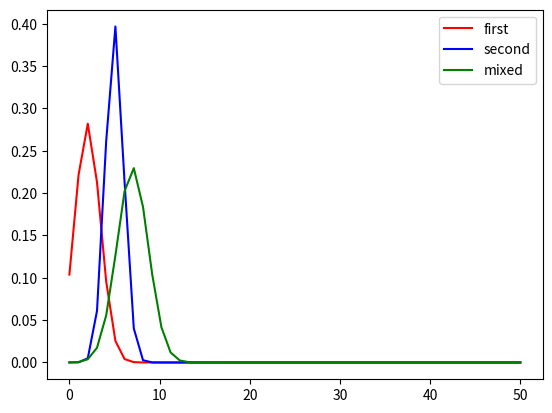

This chart was generated by the following Python code:
import json

import numpy as np
import matplotlib.pyplot as plt
import math


def plot_nv(pref_range, pdf, label='Missing Label'):
    plt.plot(pref_range, pdf, color='red')
    plt.xlabel(label)
    plt.ylabel('Probability Density')
    plt.title('Normal Distribution')
    plt.show()


def plot_linear_combination(dist_preference_sight, first_dist, second_dist=None, mixed_dist=None):
    """
    plot linear combination of two preference distributions which are linear combinations of NV
    :param dist_preference_sight:
    :param first_dist:
    :param second_dist:
    :param mixed_dist:
    :return:
    """
    plt.plot(dist_preference_sight, first_dist, color='red', label='first')
    if second_dist is not None:
        plt.plot(dist_preference_sight, second_dist, color='blue', label='second')
    if mixed_dist is not None:
        plt.plot(dist_preference_sight, mixed_dist, color='green', label='mixed')
    plt.legend()
    plt.show()


def normal_dist(values, mean, sd, amp=1):
    """
    calculate normal distribution matching the values list length
    :param amp: amplitude of NV to strengthen preference
    :param values: list of sight distance values to be plotted
    :param mean: mean of the preference
    :param sd: standard deviation of the preference
    :return: list of normal distribution values matching the values list length
    """
    prob_density = []
    for x in values:
        var = float(sd) ** 2
        denominator = (2 * math.pi * var) ** .5
        num = math.exp(-(float(x) - float(mean)) ** 2 / (2 * var))
        prob_density.append(amp * (num / denominator))

    return prob_density


def calc_gradient(pdf, dist_preference_range):
    """
    calculate gradient sign for distance given a preference distribution
    :param pdf: probability density function
    :param dist_preference_range: range of distance preference
    :return:
    """
    start = int(dist_preference_range[0])
    end = int(dist_preference_range[-1])

    gradient = np.gradient(pdf)
    gradient_sign = []
    for i in range(start, end):
        if gradient[i] >= 0:
            sign = 1
        else:
            sign = -1
        gradient_sign.append(sign)
    return gradient_sign


def save_dict(dictionary):
    with open('data.json', 'w') as fp:
        json.dump(dictionary, fp, indent=4)


class Preferences:
    def __init__(self):
        # distance preference single sided
        self.dist_mean_small = 6
        self.dist_sd_small = 1
        self.dist_ampl_small = 1
        self.dist_mean_avg = 8
        self.dist_sd_avg = 1
        self.dist_ampl_avg = 1
        self.dist_mean_high = 10
        self.dist_sd_high = 1
        self.dist_ampl_high = 1

        # curve speed preference
        self.curve_preference_cautious = None  # ToDo Input parameter
        self.curve_preference_average = None  # ToDo Input parameter
        self.curve_preference_speed = None  # ToDo Input parameter
        self.curve_sd_cautious = 1
        self.curve_ampl_cautious = 1
        self.curve_sd_average = 1
        self.curve_ampl_average = 1
        self.curve_sd_speed = 1
        self.curve_ampl_speed = 1

        # summarized preferences for dist and curve_speed
        # dist_preference_all = {'small':   {pdf: dist_preference_small,
        #                                   mean: mean,
        #                                   sd: sd, ampl: ampl},
        #                        'small_small': ...}
        # curve_preference_all = {'speed' :    {velo1: {range: range(), pdf: pdf, mean: mean, sd: sd, ampl: ampl},
        #                                       velo2: ...,
        #                         'average': ...
        # speed_gap_preferences = {'speed': {'small': {velo1: {pdf: merged_pdf, range: range, gradient: gradient}}}}
        self.dist_preference_all = None
        self.curve_preference_all = None
        self.speed_gap_preferences = None

        # How far the NV should be calculated. Length of data has to match with length for pdf and gradient to match
        dist_preference_sight = np.linspace(0, 50, 50)

        # plot preference distribution
        # self.plot_distance_preferences(dist_preference_sight)

        # calculate pdf for single distance preference used for leader or sweeper
        # calculate pdf for mixed distance preference used for inbetween vehicles
        self.calc_distance_pdf(dist_preference_sight)

        # calculate pdf for speed-curvature preference
        self.calc_curvature_pdf(dist_preference_sight)

        # merge curvature-speed preference and distance preference
        self.calc_merged_preference(dist_preference_sight)

        # check linear combination of pdfs

        plot_linear_combination(dist_preference_sight, self.dist_preference_all['small_avg']['pdf'],
                                self.curve_preference_all['cautious'][5]['pdf'],
                                self.speed_gap_preferences['cautious']['small_avg'][5]['pdf'])
        print(self.dist_preference_all['small_avg']['mean'])
        print(self.curve_preference_all['cautious'][5]['mean'])
        print(self.speed_gap_preferences['cautious']['small_avg'][5]['pdf'])
        print(self.speed_gap_preferences['cautious']['small_avg'][5]['gradient'])

    def plot_distance_preferences(self, dist_preference_sight):
        """
        calculates the distance preference for small, avg and high for velocity adjustments
        depending on vehicle distance
        :return: a list of [1, 1, 1, 1, 1, -1, -1, -1, -1, -1]. Index indicates how velocity should be adjusted
        """
        # calculate y-values and plot NV for each preference
        pdf_small = normal_dist(dist_preference_sight, self.dist_mean_small, self.dist_sd_small, self.dist_ampl_small)
        pdf_avg = normal_dist(dist_preference_sight, self.dist_mean_avg, self.dist_sd_avg, self.dist_ampl_avg)
        pdf_high = normal_dist(dist_preference_sight, self.dist_mean_high, self.dist_sd_high, self.dist_ampl_high)

        plt.plot(dist_preference_sight, pdf_small, color='red', label='small')
        plt.plot(dist_preference_sight, pdf_avg, color='blue', label='avg')
        plt.plot(dist_preference_sight, pdf_high, color='green', label='high')
        plt.xlabel('Vehicle Distance')
        plt.ylabel('Density')
        plt.title('Distance Preference Distribution')
        plt.legend()
        plt.show()

    def calc_distance_pdf(self, dist_preference_sight):
        """
        calculates the distance pdf for small, avg and high for velocity adjustments for leader and sweeper
        calculates the distance pdf for small, avg and high for velocity adjustments inbetween vehicles
        :param dist_preference_sight:
        :return:
        """
        # calculate y-values for each onesided preference
        pdf_small = normal_dist(dist_preference_sight, self.dist_mean_small, self.dist_sd_small, self.dist_ampl_small)
        pdf_avg = normal_dist(dist_preference_sight, self.dist_mean_avg, self.dist_sd_avg, self.dist_ampl_avg)
        pdf_high = normal_dist(dist_preference_sight, self.dist_mean_high, self.dist_sd_high, self.dist_ampl_high)

        # Linear combination of normal distributed Variables N(a*mean1 + b*mean2, sqrt(a²sd1² + b²sd2²))
        # calculate mean and sd for each mixed preference
        mean_small_small = self.dist_ampl_small * self.dist_mean_small - self.dist_ampl_small * self.dist_mean_small
        sd_small_small = math.sqrt((self.dist_ampl_small ** 2 * self.dist_sd_small ** 2) +
                                   (self.dist_ampl_small ** 2 * self.dist_sd_small ** 2))

        mean_small_avg = self.dist_ampl_avg * self.dist_mean_avg - self.dist_ampl_small * self.dist_mean_small
        sd_small_avg = math.sqrt((self.dist_ampl_small ** 2 * self.dist_sd_small ** 2) +
                                 (self.dist_ampl_avg ** 2 * self.dist_sd_avg ** 2))

        mean_small_high = self.dist_ampl_high * self.dist_mean_high - self.dist_ampl_small * self.dist_mean_small
        sd_small_high = math.sqrt((self.dist_ampl_small ** 2 * self.dist_sd_small ** 2) +
                                  (self.dist_ampl_high ** 2 * self.dist_sd_high ** 2))

        mean_avg_avg = self.dist_ampl_avg * self.dist_mean_avg - self.dist_ampl_avg * self.dist_mean_avg
        sd_avg_avg = math.sqrt((self.dist_ampl_avg ** 2 * self.dist_sd_avg ** 2) +
                               (self.dist_ampl_avg ** 2 * self.dist_sd_avg ** 2))

        mean_avg_high = self.dist_ampl_high * self.dist_mean_high - self.dist_ampl_avg * self.dist_mean_avg
        sd_avg_high = math.sqrt((self.dist_ampl_avg ** 2 * self.dist_sd_avg ** 2) +
                                (self.dist_ampl_high ** 2 * self.dist_sd_high ** 2))

        mean_high_high = self.dist_ampl_high * self.dist_mean_high - self.dist_ampl_high * self.dist_mean_high
        sd_high_high = math.sqrt((self.dist_ampl_high ** 2 * self.dist_sd_high ** 2) +
                                 (self.dist_ampl_high ** 2 * self.dist_sd_high ** 2))

        mean_high_small = self.dist_ampl_small * self.dist_mean_small - self.dist_ampl_high * self.dist_mean_high
        sd_high_small = math.sqrt((self.dist_ampl_high ** 2 * self.dist_sd_high ** 2) +
                                  (self.dist_ampl_small ** 2 * self.dist_sd_small ** 2))

        mean_high_avg = self.dist_ampl_avg * self.dist_mean_avg - self.dist_ampl_high * self.dist_mean_high
        sd_high_avg = math.sqrt((self.dist_ampl_high ** 2 * self.dist_sd_high ** 2) +
                                (self.dist_ampl_avg ** 2 * self.dist_sd_avg ** 2))

        mean_avg_small = self.dist_ampl_small * self.dist_mean_small - self.dist_ampl_avg * self.dist_mean_avg
        sd_avg_small = math.sqrt((self.dist_ampl_avg ** 2 * self.dist_sd_avg ** 2) +
                                 (self.dist_ampl_small ** 2 * self.dist_sd_small ** 2))

        # calculate y-values for each preference
        pdf_small_small = normal_dist(dist_preference_sight, mean_small_small, sd_small_small)
        pdf_small_avg = normal_dist(dist_preference_sight, mean_small_avg, sd_small_avg)
        pdf_small_high = normal_dist(dist_preference_sight, mean_small_high, sd_small_high)
        pdf_avg_avg = normal_dist(dist_preference_sight, mean_avg_avg, sd_avg_avg)
        pdf_avg_high = normal_dist(dist_preference_sight, mean_avg_high, sd_avg_high)
        pdf_high_high = normal_dist(dist_preference_sight, mean_high_high, sd_high_high)
        pdf_high_small = normal_dist(dist_preference_sight, mean_high_small, sd_high_small)
        pdf_high_avg = normal_dist(dist_preference_sight, mean_high_avg, sd_high_avg)
        pdf_avg_small = normal_dist(dist_preference_sight, mean_avg_small, sd_avg_small)

        self.dist_preference_all = {
            'small': {'pdf': pdf_small, 'mean': self.dist_mean_small, 'sd': self.dist_sd_small,
                      'ampl': self.dist_ampl_small},
            'avg': {'pdf': pdf_avg, 'mean': self.dist_mean_avg, 'sd': self.dist_sd_avg, 'ampl': self.dist_ampl_avg},
            'high': {'pdf': pdf_high, 'mean': self.dist_mean_high, 'sd': self.dist_sd_high,
                     'ampl': self.dist_ampl_high},
            'small_small': {'pdf': pdf_small_small, 'mean': mean_small_small, 'sd': sd_small_small},
            'small_avg': {'pdf': pdf_small_avg, 'mean': mean_small_avg, 'sd': sd_small_avg},
            'small_high': {'pdf': pdf_small_high, 'mean': mean_small_high, 'sd': sd_small_high},
            'avg_avg': {'pdf': pdf_avg_avg, 'mean': mean_avg_avg, 'sd': sd_avg_avg},
            'avg_high': {'pdf': pdf_avg_high, 'mean': mean_avg_high, 'sd': sd_avg_high},
            'high_high': {'pdf': pdf_high_high, 'mean': mean_high_high, 'sd': sd_high_high},
            'high_small': {'pdf': pdf_high_small, 'mean': mean_high_small, 'sd': sd_high_small},
            'high_avg': {'pdf': pdf_high_avg, 'mean': mean_high_avg, 'sd': sd_high_avg},
            'avg_small': {'pdf': pdf_avg_small, 'mean': mean_avg_small, 'sd': sd_avg_small}
        }

    def calc_curvature_pdf(self, dist_preference_sight):
        """
        calculates the preferred speed pdf for each curvature range. Should correspond to speedlimit_to_curvature dict
        :return:    curve_preference = {'speed' :   {velo1: {range: range(), pdf: pdf, mean: mean, sd: sd, ampl: ampl},
                                        'average': ...
        """
        # From tileAttrSetting.py curve-speed-limit
        speedlimit_to_curvature = {
            10: (0, 500),  # 10tiles ~ 40 m/s ~ 144 km/h
            9: (500, 800),  # 9 tiles ~ 36 m/s ~ 129 km/h
            8: (800, 1000),  # 8 tiles ~ 32 m/s ~ 115 km/h
            7: (1000, 1200),  # 7 tiles ~ 28 m/s ~ 101 km/h
            6: (1200, 1400),  # 6 tiles ~ 24 m/s ~ 86 km/h
            5: (1400, 1600),  # 5 tiles ~ 20 m/s ~ 72 km/h
            4: (1600, 1800),  # 4 tiles ~ 16 m/s ~ 57 km/h
            3: (1800, 2000),  # 3 tiles ~ 12 m/s ~ 43 km/h
            2: (2000, 3000),  # 2 tiles ~ 8 m/s ~ 29 km/h
            1: (3000, 10000),  # 1 tile ~ 4 m/s ~ 14 km/h
        }
        # The speed type wants to ride maximum speed
        self.curve_preference_speed = speedlimit_to_curvature

        # The average type wants to ride one speed less
        self.curve_preference_average = {
            9: (0, 500),
            8: (500, 800),
            7: (800, 1000),
            6: (1000, 1200),
            5: (1200, 1400),
            4: (1400, 1600),
            3: (1600, 1800),
            2: (1800, 3000),
            1: (3000, 10000),
        }

        # The cautious type wants to ride two speed less
        self.curve_preference_cautious = {
            8: (0, 500),
            7: (500, 800),
            6: (800, 1000),
            5: (1000, 1200),
            4: (1200, 1400),
            3: (1400, 1600),
            2: (1600, 3000),
            1: (3000, 10000),
        }

        # generates a dictionary in dictionary for each speed to curvature preference
        self.curve_preference_all = {'speed': {}, 'average': {}, 'cautious': {}}
        for velo, curve_range in self.curve_preference_speed.items():
            mean = int(velo)
            sd_speed = self.curve_sd_speed
            ampl_speed = self.curve_ampl_speed
            pdf = normal_dist(dist_preference_sight, mean, sd_speed, ampl_speed)
            self.curve_preference_all['speed'][velo] = {'range': curve_range,
                                                        'pdf': pdf,
                                                        'mean': mean, 'sd': sd_speed, 'ampl': ampl_speed}

        for velo, curve_range in self.curve_preference_average.items():
            mean = int(velo)
            sd_average = self.curve_sd_average
            ampl_average = self.curve_ampl_average
            pdf = curve_range, normal_dist(dist_preference_sight, mean, sd_average, ampl_average)
            self.curve_preference_all['average'][velo] = {'range': curve_range,
                                                          'pdf': pdf,
                                                          'mean': mean, 'sd': sd_average, 'ampl': ampl_average}

        for velo, curve_range in self.curve_preference_cautious.items():
            mean = int(velo)
            sd_cautious = self.curve_sd_cautious
            ampl_cautious = self.curve_ampl_cautious
            pdf = normal_dist(dist_preference_sight, mean, sd_cautious, ampl_cautious)
            self.curve_preference_all['cautious'][velo] = {'range': curve_range,
                                                           'pdf': pdf,
                                                           'mean': mean, 'sd': sd_cautious, 'ampl': ampl_cautious}

    def calc_merged_preference(self, dist_preference_sight):
        """
        merges the preferences of curvature-speed preference and distance preference
        :param dist_preference_sight:
        :return: dict which shows how a vehicle should accelerate according to its preference
                 = {'speed':  {'small':   {velocity1:  {pdf: merged_pdf, range: range(), gradient: gradient},
                                            velocity2:  {pdf: merged_pdf, range: range()], gradient: gradient},
                                 'avg':     ...                              },

                    'average':  ...}
        """

        # What preferences are available
        speed_preferences = ['speed', 'average', 'cautious']
        gap_preferences = \
            ['small', 'avg', 'high', 'small_small', 'small_avg', 'small_high', 'avg_avg', 'avg_high', 'high_high',
             'high_small', 'high_avg', 'avg_small']
        speed_gap_preferences = {}

        for speed_preference in speed_preferences:
            speed_gap_preferences[speed_preference] = {}

            for gap_preference in gap_preferences:
                speed_gap_preferences[speed_preference][gap_preference] = {}

                for velo, values in self.curve_preference_all[speed_preference].items():
                    # Hint: not all dist preferences has an amplitude e.g. small_small.
                    # Relative importance of speed and distance preference are set equal
                    # dist_preference_all =
                    # {'small': {pdf: dist_preference_small, mean: mean, sd: sd, ampl: ampl}, ..., 'small_small': ...}

                    # curve_preference_all =
                    # {'speed' :   {velo1: {range: range(), pdf: pdf, mean: mean, sd: sd, ampl: ampl},
                    #               velo2: {range: range(), pdf: pdf, mean: mean, sd: sd, ampl: ampl}},
                    #  'average': ...

                    merged_mean = self.curve_preference_all[speed_preference][velo]['mean'] + \
                                  self.dist_preference_all[gap_preference]['mean']
                    merged_sd = math.sqrt(self.curve_preference_all[speed_preference][velo]['sd'] ** 2 +
                                          self.dist_preference_all[gap_preference]['sd'] ** 2)

                    merged_pdf = normal_dist(dist_preference_sight, merged_mean, merged_sd)
                    gradient = calc_gradient(merged_pdf, dist_preference_sight)
                    speed_gap_preferences[speed_preference][gap_preference][velo] = \
                        {'pdf': merged_pdf, 'range': values['range'], 'gradient': gradient}

        self.speed_gap_preferences = speed_gap_preferences
        save_dict(self.speed_gap_preferences)


if __name__ == '__main__':
    distance_preferences = Preferences()
